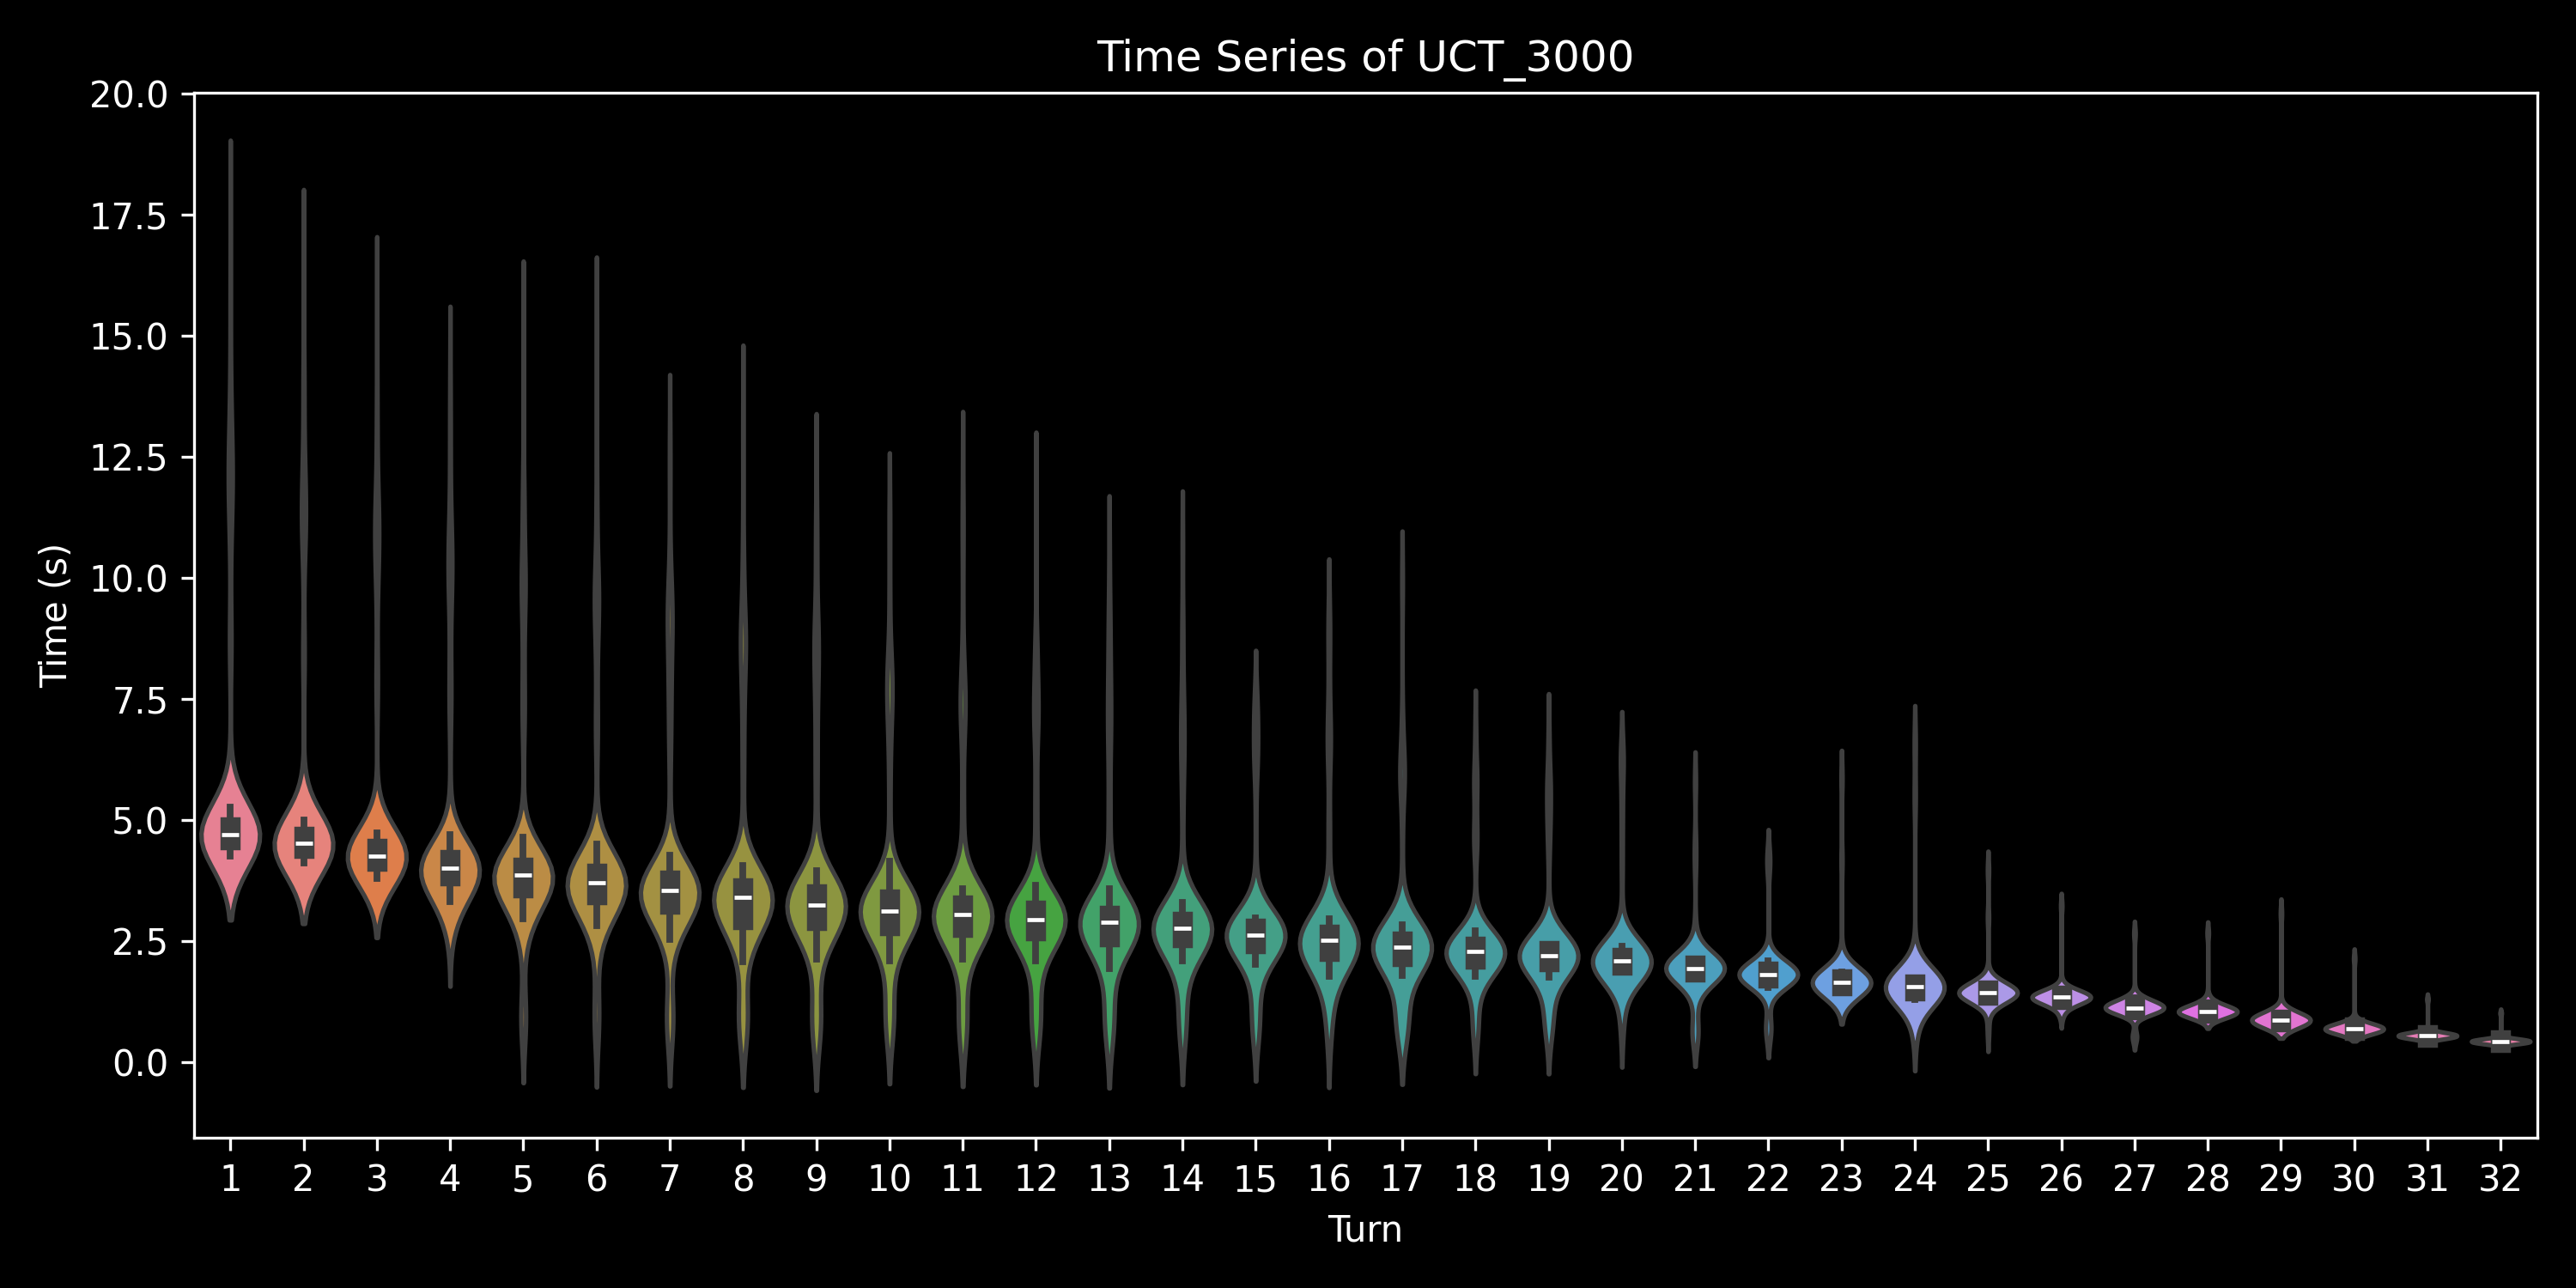

The file beside this chart, header and first rows:
, 0, 1, 2, 3, 4, 5, 6, 7, 8, 9, 10, 11, 12, 13, 14, 15, 16, 17, 18, 19, 20, 21, 22
0, 5.288, 4.926, 4.421, 3.825, 0.9868, , , , , , , , , , , , , , , , , , 
1, 4.773, 4.645, 4.29, 3.397, 0.9312, , , , , , , , , , , , , , , , , , 
2, 4.685, 4.462, 4.177, 3.834, 3.018, , , , , , , , , , , , , , , , , , 
3, 4.828, 4.523, 4.423, 4.051, 3.86, 3.598, 3.234, 3.213, 2.78, 3.041, 2.833, 2.742, 1.927, 1.81, 1.597, 2.313, 2.183, 2.135, 1.301, , , , 
4, 4.66, 4.392, 4.217, 4.12, 3.69, 2.909, , , , , , , , , , , , , , , , , 
5, 4.796, 4.623, 4.339, 4.157, 3.843, 0.8669, , , , , , , , , , , , , , , , , 
6, 4.752, 4.357, 4.232, 3.825, 3.728, 3.746, 3.413, 3.235, 3.208, 0.8505, , , , , , , , , , , , , 
7, 4.571, 4.648, 4.352, 3.672, 1.061, , , , , , , , , , , , , , , , , , 
8, 4.72, 4.607, 4.284, 4.024, 3.608, 0.8162, , , , , , , , , , , , , , , , , 
9, 4.631, 4.434, 4.225, 3.979, 3.546, 0.7128, , , , , , , , , , , , , , , , , 
10, 4.679, 4.44, 4.268, 4.033, 3.153, 0.8529, , , , , , , , , , , , , , , , , 
11, 4.76, 4.586, 4.213, 3.651, 0.9142, , , , , , , , , , , , , , , , , , 
12, 4.808, 4.5, 4.269, 3.999, 2.709, 3.849, 3.603, 3.425, 3.394, 0.977, , , , , , , , , , , , , 
13, 4.656, 4.632, 4.309, 4.001, 3.487, 1.022, , , , , , , , , , , , , , , , , 
14, 4.555, 4.433, 4.201, 3.839, 3.906, 3.74, 3.564, 3.363, 3.186, 3.148, 3.197, 3.175, 3.044, 2.867, 2.571, 2.543, 2.412, 1.988, 1.158, , , , 
15, 4.646, 4.392, 4.033, 4.192, 4.013, 3.939, 3.742, 2.83, 0.757, , , , , , , , , , , , , , 
16, 4.7, 4.434, 3.974, 2.956, 3.825, 3.845, 3.474, 2.851, 2.725, 2.888, 0.6869, , , , , , , , , , , , 
17, 4.782, 4.732, 4.413, 3.889, 3.803, 3.861, 3.501, 0.828, , , , , , , , , , , , , , , 
18, 4.593, 4.536, 4.002, 4.149, 3.743, 3.35, 0.7429, , , , , , , , , , , , , , , , 
19, 4.672, 4.519, 4.08, 3.241, , , , , , , , , , , , , , , , , , , 
20, 4.706, 4.457, 4.431, 4.187, 3.715, 2.636, , , , , , , , , , , , , , , , , 
21, 4.728, 4.525, 4.273, 4.156, 3.698, 3.371, 3.104, 0.8416, , , , , , , , , , , , , , , 
22, 4.683, 4.508, 4.18, 3.583, 3.318, 0.9323, , , , , , , , , , , , , , , , , 
23, 4.772, 4.663, 4.435, 4.064, 3.871, 2.871, 3.557, 3.65, 3.635, 3.52, 3.415, 3.229, 3.108, 2.852, 0.8291, , , , , , , , 
24, 4.785, 4.6, 4.274, 3.538, 0.9223, , , , , , , , , , , , , , , , , , 
25, 4.832, 4.466, 4.258, 4.002, 3.894, 3.442, 2.68, 0.6886, , , , , , , , , , , , , , , 
26, 4.6, 4.35, 4.136, 3.892, 3.528, 3.561, 3.297, 2.714, 0.6889, , , , , , , , , , , , , , 
27, 4.731, 4.546, 4.131, 3.571, 1.051, , , , , , , , , , , , , , , , , , 
28, 4.683, 4.317, 3.96, 4.144, 3.887, 3.848, 3.622, 3.475, 3.449, 3.144, 3.052, 1.208, , , , , , , , , , , 
29, 4.539, 4.493, 4.127, 3.965, 3.791, 3.696, 3.507, 1.017, , , , , , , , , , , , , , , 
30, 4.413, 4.405, 4.057, 4.098, 3.798, 3.734, 3.638, 3.531, 3.441, 3.189, 2.983, 3.05, 2.979, 2.814, 2.322, 1.462, , , , , , , 
31, 4.68, 4.512, 4.287, 3.566, 1.307, , , , , , , , , , , , , , , , , , 
32, 4.643, 4.409, 4.223, 3.998, 3.532, 0.9475, , , , , , , , , , , , , , , , , 
33, 4.545, 4.517, 4.106, 3.88, 2.834, 1.002, , , , , , , , , , , , , , , , , 
34, 4.539, 4.622, 4.309, 4.022, 3.795, 3.567, 3.257, 2.86, 0.8098, , , , , , , , , , , , , , 
35, 4.661, 4.604, 4.259, 4.039, 3.965, 3.491, 2.653, 2.42, 2.31, 2.715, 0.716, , , , , , , , , , , , 
36, 4.706, 4.568, 4.295, 4.119, 3.76, 3.483, 2.763, 0.9468, , , , , , , , , , , , , , , 
37, 4.559, 4.55, 4.287, 3.226, 1.143, , , , , , , , , , , , , , , , , , 
38, 4.645, 4.46, 4.3, 3.98, 3.182, 0.8483, , , , , , , , , , , , , , , , , 
39, 4.662, 4.337, 4.072, 3.276, 0.7896, , , , , , , , , , , , , , , , , , 
40, 4.667, 4.365, 4.247, 3.907, 3.464, 3.175, 3.383, 3.32, 3.13, 3.282, 3.034, 2.93, 2.774, 2.853, 2.738, 2.529, 2.058, 1.072, , , , , 
41, 4.472, 4.436, 4.283, 3.881, 3.763, 3.086, 2.993, 0.9334, , , , , , , , , , , , , , , 
42, 4.634, 4.509, 4.273, 3.978, 3.633, 0.8162, , , , , , , , , , , , , , , , , 
43, 4.604, 4.506, 4.289, 4.049, 3.865, 3.309, 1.253, , , , , , , , , , , , , , , , 
44, 4.502, 4.366, 4.196, 3.978, 3.804, 3.39, 2.647, 0.8476, , , , , , , , , , , , , , , 
45, 4.433, 4.374, 4.054, 3.841, 3.6, 2.818, 0.6837, , , , , , , , , , , , , , , , 
46, 4.607, 4.479, 4.198, 4.039, 3.801, 3.451, 3.167, 0.7249, , , , , , , , , , , , , , , 
47, 4.823, 4.464, 4.166, 3.901, 3.517, 0.9555, , , , , , , , , , , , , , , , , 
48, 4.778, 4.591, 4.341, 3.539, 0.9682, , , , , , , , , , , , , , , , , , 
49, 4.777, 4.518, 4.257, 4.033, 2.843, , , , , , , , , , , , , , , , , , 
0, 5.24, 4.821, 4.203, 3.878, 3.927, 3.353, 3.267, 3.036, 0.6882, , , , , , , , , , , , , , 
1, 4.528, 4.368, 3.848, 2.782, 2.96, , , , , , , , , , , , , , , , , , 
2, 4.541, 4.344, 4.219, 3.714, 3.135, , , , , , , , , , , , , , , , , , 
3, 4.568, 4.515, 4.08, 3.814, 3.95, 3.679, 3.314, 2.887, 2.853, 1.111, , , , , , , , , , , , , 
4, 4.532, 4.338, 4.247, 3.883, 3.769, 3.477, 3.265, 3.129, 2.781, 0.9133, , , , , , , , , , , , , 
5, 4.534, 4.47, 4.133, 3.919, 3.382, 0.9265, , , , , , , , , , , , , , , , , 
6, 4.498, 4.358, 4.216, 3.768, 3.787, 3.655, 2.829, 0.8088, , , , , , , , , , , , , , , 
7, 4.602, 4.428, 4.066, 3.676, 3.758, 3.649, 3.362, 3.227, 2.934, 2.759, 1.026, , , , , , , , , , , , 
8, 4.414, 4.402, 4.167, 3.66, 3.722, 2.99, 1.028, , , , , , , , , , , , , , , , 
9, 4.409, 4.384, 4.16, 3.848, 3.881, 3.698, 3.486, 3.6, 3.22, 3.37, 3.321, 3.1, 2.897, 0.8486, , , , , , , , , 
... 840 more rows
